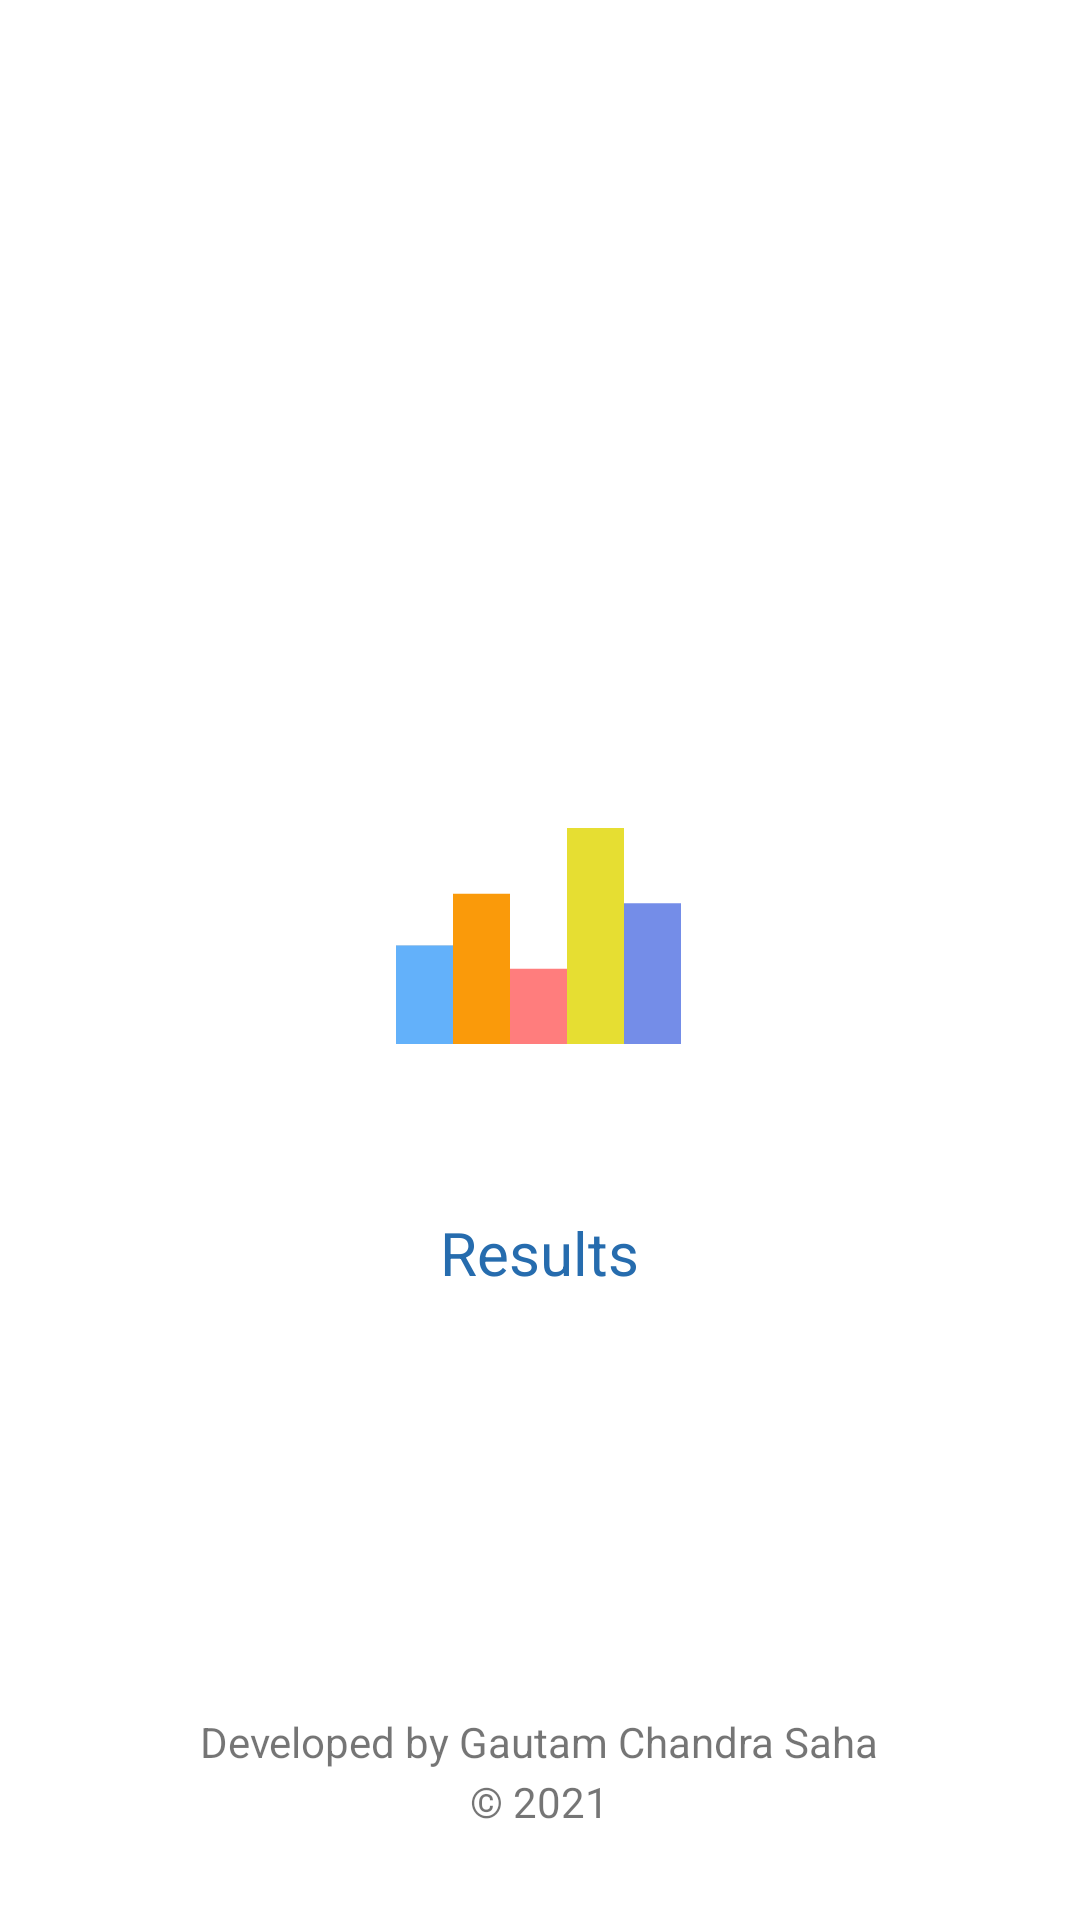

Here is an Android app screen rendered from its layout file. Give the layout XML and the strings, colors and styles it references.
<!-- AndroidManifest.xml: application theme Theme.Results -->
<!-- res/layout/activity_splash_screen.xml -->
<?xml version="1.0" encoding="utf-8"?>
<RelativeLayout xmlns:android="http://schemas.android.com/apk/res/android"
    xmlns:app="http://schemas.android.com/apk/res-auto"
    xmlns:tools="http://schemas.android.com/tools"
    android:layout_width="match_parent"
    android:layout_height="match_parent"
    android:background="@color/color_text"
    tools:context=".SplashScreen">

    <ImageView
        android:id="@+id/imageView"
        android:layout_width="wrap_content"
        android:layout_height="wrap_content"
        android:layout_centerInParent="true"
        android:contentDescription="@string/launcher_icon"
        app:srcCompat="@drawable/ic_plugin_icon___2" />

    <TextView
        android:id="@+id/textView"
        android:layout_width="wrap_content"
        android:layout_height="wrap_content"
        android:layout_alignParentBottom="true"
        android:layout_centerHorizontal="true"
        android:layout_marginBottom="@dimen/dimen50dp"
        android:gravity="center"
        android:text="@string/developer" />

    <TextView

        android:layout_width="wrap_content"
        android:layout_height="wrap_content"
        android:layout_below="@id/imageView"
        android:layout_centerHorizontal="true"
        android:layout_marginTop="@dimen/dimen20dp"
        android:text="@string/app_name"
        android:textColor="@color/color_secondary"
        android:textSize="20sp" />

    <TextView
        android:layout_width="wrap_content"
        android:layout_height="wrap_content"
        android:layout_alignParentBottom="true"
        android:layout_centerHorizontal="true"
        android:layout_marginBottom="@dimen/dimen30dp"
        android:gravity="center"
        android:text="@string/copyright" />
</RelativeLayout>
<!-- resources referenced by this layout -->
<resources>
  <color name="color_secondary">#266CAE</color>
  <color name="color_text">#FFFFFFFF</color>
  <dimen name="dimen20dp">20dp</dimen>
  <dimen name="dimen30dp">30dp</dimen>
  <dimen name="dimen50dp">50dp</dimen>
  <!-- drawable ic_plugin_icon___2 (drawable) -->
  <vector xmlns:android="http://schemas.android.com/apk/res/android"
      android:width="128dp"
      android:height="128dp"
      android:viewportWidth="128"
      android:viewportHeight="128">
    <path
        android:pathData="M10,0L118,0A10,10 0,0 1,128 10L128,118A10,10 0,0 1,118 128L10,128A10,10 0,0 1,0 118L0,10A10,10 0,0 1,10 0z"
        android:fillColor="#ffffff"/>
    <path
        android:pathData="M16,59.13h19v32.87h-19z"
        android:fillColor="#C4C4C4"/>
    <path
        android:pathData="M16,59.13h19v32.87h-19z"
        android:fillColor="#63B1FA"/>
    <path
        android:pathData="M54,66.956h19v25.044h-19z"
        android:fillColor="#FF7D7D"/>
    <path
        android:pathData="M73,20h19v72h-19z"
        android:fillColor="#E6DE32"/>
    <path
        android:pathData="M92,45.043h19v46.957h-19z"
        android:fillColor="#748DE8"/>
    <path
        android:pathData="M35,41.913h19v50.087h-19z"
        android:fillColor="#FA9A0A"/>
  </vector>
  <string name="app_name">Results</string>
  <string name="copyright">© 2021</string>
  <string name="developer">Developed by Gautam Chandra Saha</string>
  <string name="launcher_icon">launcher icon</string>
  <style name="Theme.Results" parent="Theme.MaterialComponents.DayNight.NoActionBar">
          
          <item name="colorPrimary">@color/color_primary</item>
          <item name="colorPrimaryVariant">@color/color_secondary</item>
          <item name="colorOnPrimary">@color/color_text</item>
          
          <item name="colorSecondary">@color/color_secondary</item>
          <item name="colorSecondaryVariant">@color/teal_700</item>
          <item name="colorOnSecondary">@color/black</item>
          
          <item name="android:statusBarColor" tools:targetApi="l">?attr/colorPrimaryVariant</item>
          
      </style>
  <color name="color_primary">#63B1FA</color>
  <color name="teal_700">#FF018786</color>
  <color name="black">#FF000000</color>
</resources>
